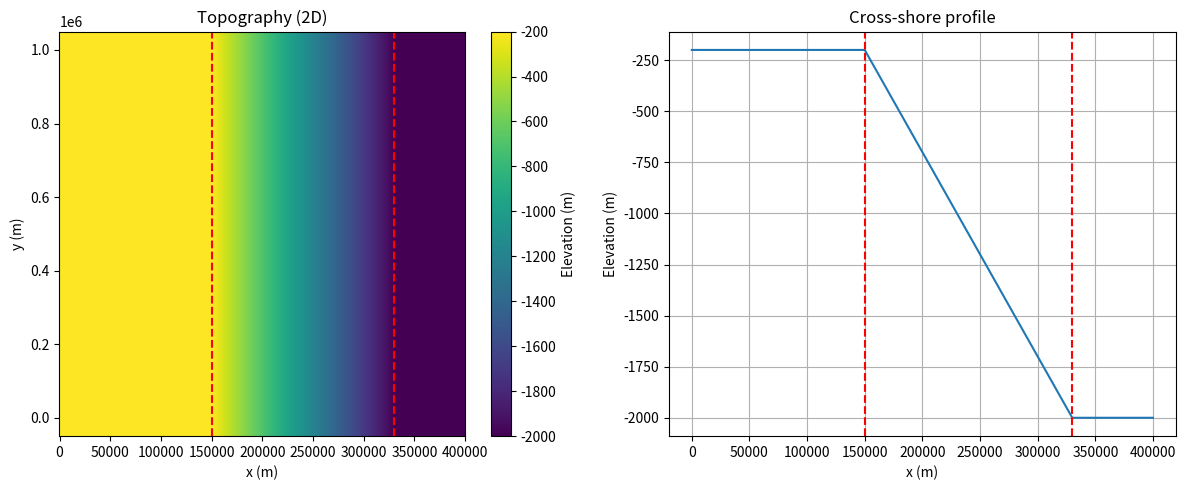

Reproduce this figure in Python.
# encoding: utf-8
"""
Make topofiles for the Cartesian slope case using topotype=1.
"""

import numpy as np
import matplotlib.pyplot as plt


def write_topo1_rectangle(x1, x2, y1, y2, z_nw, z_ne, z_sw, z_se, outfile):
    """
    Write a topotype=1 file using the four rectangle corners.
    """

    corners = [
        (x1, y2, z_nw),  # NW
        (x2, y2, z_ne),  # NE
        (x1, y1, z_sw),  # SW
        (x2, y1, z_se),  # SE
    ]

    with open(outfile, "w", encoding="ascii") as fp:
        for x, y, z in corners:
            fp.write(f"{x:.12e} {y:.12e} {z:.12e}\n")


def make_3region_slope_topo(
    h1,
    h2,
    s,
    xlower,
    xupper,
    ylower,
    yupper,
    x0,
    outfiles=None,
    plot=True,
):
    """
    Build a 2D topography with 3 regions:
    uniform h1 / slope / uniform h2.

    The h1 region is always on the left side.
    The slope always extends rightward from x0 to x1, and
    can either deepen or shoal depending on h2 - h1.
    The profile is uniform in y (Z depends only on x).

    The topography is written as three adjacent topotype=1 files:
    left flat, slope, and right flat.
    """

    if s <= 0:
        raise ValueError("Assumes s > 0.")

    if outfiles is None:
        outfiles = [
            "region1.tt1",
            "region2.tt1",
            "region3.tt1",
        ]

    if len(outfiles) != 3:
        raise ValueError("Expected exactly three output files.")

    if np.isclose(h1, h2):
        x1 = x0
    else:
        x1 = x0 + abs(h2 - h1) / s

    if x0 < xlower or x0 > xupper:
        raise ValueError("x0 must lie inside the domain.")
    if x1 < x0 or x1 > xupper:
        raise ValueError("The slope end point x1 must satisfy x0 <= x1 <= xupper.")

    z1 = -h1
    z2 = -h2

    write_topo1_rectangle(
        xlower, x0, ylower, yupper,
        z1, z1, z1, z1,
        outfiles[0],
    )
    write_topo1_rectangle(
        x0, x1, ylower, yupper,
        z1, z2, z1, z2,
        outfiles[1],
    )
    write_topo1_rectangle(
        x1, xupper, ylower, yupper,
        z2, z2, z2, z2,
        outfiles[2],
    )

    print("Topofiles written:")
    for outfile in outfiles:
        print(f"  {outfile}")

    trend = "deepening" if h2 > h1 else "shoaling"
    print(f"Slope region: x0 = {x0:.1f} m -> x1 = {x1:.1f} m ({trend} to the right)")



    if plot:
        nx, ny = 2001, 11
        x = np.linspace(xlower, xupper, nx)
        y = np.linspace(ylower, yupper, ny)

        h = np.empty_like(x)
        if np.isclose(x0, x1):
            h[:] = h1
        else:
            left_flat = x <= x0
            slope = (x > x0) & (x < x1)
            right_flat = x >= x1

            h[left_flat] = h1
            h[right_flat] = h2
            h[slope] = h1 + (h2 - h1) * (x[slope] - x0) / (x1 - x0)

        z = -np.tile(h, (ny, 1))
        plot_topography(x, y, z, x0, x1, "topo_slope.png")


def plot_topography(x, y, z, x0, x1, figfile):
    """
    Plot 2D map and cross-shore profile of the topography.
    """

    fig = plt.figure(figsize=(12, 5))

    ax1 = fig.add_subplot(1, 2, 1)
    im = ax1.pcolormesh(x, y, z, shading="auto")
    plt.colorbar(im, ax=ax1, label="Elevation (m)")
    ax1.set_title("Topography (2D)")
    ax1.set_xlabel("x (m)")
    ax1.set_ylabel("y (m)")
    ax1.axvline(x0, color="r", linestyle="--")
    ax1.axvline(x1, color="r", linestyle="--")

    ax2 = fig.add_subplot(1, 2, 2)
    mid = len(y) // 2
    ax2.plot(x, z[mid, :])
    ax2.set_title("Cross-shore profile")
    ax2.set_xlabel("x (m)")
    ax2.set_ylabel("Elevation (m)")
    ax2.axvline(x0, color="r", linestyle="--")
    ax2.axvline(x1, color="r", linestyle="--")
    ax2.grid()

    plt.tight_layout()
    plt.savefig(figfile, dpi=200, bbox_inches="tight")


if __name__ == "__main__":

    h1 = 200.0
    h2 = 2000.0
    s = 0.01

    xlower, xupper = 0.0, 400e3
    ylower, yupper = 0.0, 1000e3
    x0 = 150e3

    make_3region_slope_topo(
        h1,
        h2,
        s,
        xlower,
        xupper,
        ylower,
        yupper,
        x0,
        outfiles=[
            "region1.tt1",
            "region2.tt1",
            "region3.tt1",
        ],
        plot=True,
    )
